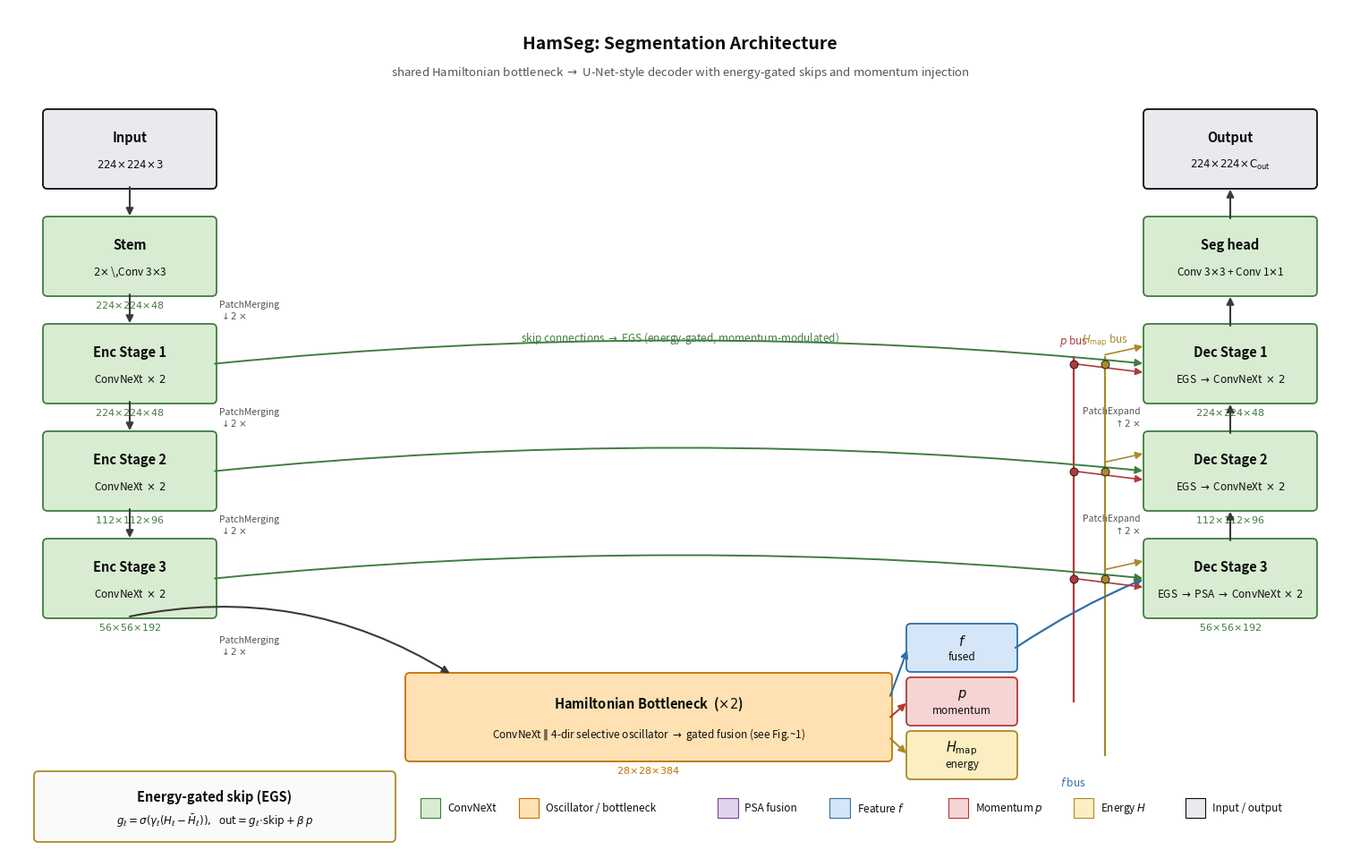

Python code for this plot:
#!/usr/bin/env python3
"""HamSeg architecture figure, styled to match the Figure 1 bottleneck panel."""
import argparse
from pathlib import Path

import matplotlib
matplotlib.use('Agg')
import matplotlib.pyplot as plt
from matplotlib.patches import FancyBboxPatch, FancyArrowPatch, Rectangle


CONV_F, CONV_E = '#d8ecd2', '#3f7d3f'
OSC_F,  OSC_E  = '#ffe1b3', '#c47100'
FUS_F,  FUS_E  = '#e0d4ec', '#7b3fa0'
FEAT_F, FEAT_E = '#d4e6f7', '#2e6fa8'
MOM_F,  MOM_E  = '#f7d4d4', '#b13a3a'
ENG_F,  ENG_E  = '#fbeec1', '#a98a2a'
GREY_F         = '#e8eaed'
WHITE          = '#ffffff'
INK            = '#0d0d0c'
ARROW          = '#3a3a36'
LIGHT_BG       = '#fafafa'
LW = 1.3


def box(ax, x, y, w, h, t, s=None, f=WHITE, e=INK, tc=INK, lw=LW, r=0.05):
    p = FancyBboxPatch((x, y), w, h,
                       boxstyle=f'round,pad=0.02,rounding_size={r}',
                       linewidth=lw, edgecolor=e, facecolor=f, zorder=2)
    ax.add_patch(p)
    if s:
        ax.text(x+w/2, y+h*0.66, t, ha='center', va='center',
                fontsize=10.5, color=tc, fontweight='bold', zorder=3)
        ax.text(x+w/2, y+h*0.30, s, ha='center', va='center',
                fontsize=8.5, color=tc, zorder=3)
    else:
        ax.text(x+w/2, y+h/2, t, ha='center', va='center',
                fontsize=10.5, color=tc, fontweight='bold', zorder=3)


def arrow(ax, x1, y1, x2, y2, c=ARROW, lw=1.5, rad=0.0, mut=12):
    ax.add_patch(FancyArrowPatch((x1, y1), (x2, y2),
                                 arrowstyle='-|>', mutation_scale=mut,
                                 color=c, linewidth=lw,
                                 connectionstyle=f'arc3,rad={rad}',
                                 zorder=4, shrinkA=0, shrinkB=2))


def tee(ax, x, y, c):
    ax.scatter([x], [y], s=42, color=c, zorder=6,
               edgecolors=INK, linewidths=0.6)


def shape(ax, x, y, t, c=INK):
    ax.text(x, y, t, ha='center', va='top', fontsize=8.0,
            color=c, style='italic')


def make_figure(save_path):
    fig, ax = plt.subplots(figsize=(15.0, 9.5))
    ax.set_xlim(0, 15.0)
    ax.set_ylim(0, 9.5)
    ax.set_aspect('equal')
    ax.axis('off')

    # ====== Title ======
    ax.text(7.5, 9.10, 'HamSeg: Segmentation Architecture',
            ha='center', va='center', fontsize=14, fontweight='bold', color=INK)
    ax.text(7.5, 8.78,
            'shared Hamiltonian bottleneck $\\to$ U-Net-style decoder '
            'with energy-gated skips and momentum injection',
            ha='center', va='center', fontsize=9.5, color='#555555')

    # ====== Encoder column (left) ======
    EX, EW, EH = 0.40, 1.90, 0.85
    rows = [
        ('Input',       r'$224\!\times\!224\!\times\!3$',   GREY_F, INK,   None),
        ('Stem',        r'$2\!\times$\,Conv 3$\times$3',    CONV_F, CONV_E, r'$224\!\times\!224\!\times\!48$'),
        ('Enc Stage 1', r'ConvNeXt$\,\times\,2$',           CONV_F, CONV_E, r'$224\!\times\!224\!\times\!48$'),
        ('Enc Stage 2', r'ConvNeXt$\,\times\,2$',           CONV_F, CONV_E, r'$112\!\times\!112\!\times\!96$'),
        ('Enc Stage 3', r'ConvNeXt$\,\times\,2$',           CONV_F, CONV_E, r'$56\!\times\!56\!\times\!192$'),
    ]
    enc_ys = [7.50, 6.30, 5.10, 3.90, 2.70]
    for (t, s, f, e, sh), y in zip(rows, enc_ys):
        box(ax, EX, y, EW, EH, t, s, f=f, e=e)
        if sh is not None:
            shape(ax, EX + EW/2, y - 0.05, sh, c=e)
    # down arrows + tiny PatchMerging labels between encoder boxes (except input->stem)
    for i, (y_top, y_bot) in enumerate(zip(enc_ys[:-1], enc_ys[1:])):
        arrow(ax, EX + EW/2, y_top, EX + EW/2, y_bot + EH, rad=0.0)
        if i >= 1:  # between Enc1->Enc2, Enc2->Enc3 we down-sample
            ax.text(EX + EW + 0.05, (y_top + y_bot + EH)/2,
                    'PatchMerging\n$\\downarrow2\\times$',
                    ha='left', va='center', fontsize=7.5,
                    color='#555555', style='italic')

    # ====== Decoder column (right) ======
    DX = 12.70
    dec_rows = [
        ('Output',      r'$224\!\times\!224\!\times\!\mathrm{C_{out}}$', GREY_F, INK,   None),
        ('Seg head',    r'Conv 3$\times$3 + Conv 1$\times$1',           CONV_F, CONV_E, None),
        ('Dec Stage 1', r'EGS $\to$ ConvNeXt$\,\times\,2$',             CONV_F, CONV_E, r'$224\!\times\!224\!\times\!48$'),
        ('Dec Stage 2', r'EGS $\to$ ConvNeXt$\,\times\,2$',             CONV_F, CONV_E, r'$112\!\times\!112\!\times\!96$'),
        ('Dec Stage 3', r'EGS $\to$ PSA $\to$ ConvNeXt$\,\times\,2$',    CONV_F, CONV_E, r'$56\!\times\!56\!\times\!192$'),
    ]
    dec_ys = enc_ys  # mirror
    for (t, s, f, e, sh), y in zip(dec_rows, dec_ys):
        box(ax, DX, y, EW, EH, t, s, f=f, e=e)
        if sh is not None:
            shape(ax, DX + EW/2, y - 0.05, sh, c=e)
    # up arrows + PatchExpanding labels between decoder boxes
    for i, (y_bot, y_top) in enumerate(zip(dec_ys[1:][::-1], dec_ys[:-1][::-1])):
        # going from lower y (Dec3) up to higher y
        arrow(ax, DX + EW/2, y_bot + EH, DX + EW/2, y_top, rad=0.0)
        # Between Dec3->Dec2, Dec2->Dec1 (i=0,1) we up-sample
        if i <= 1:
            ax.text(DX - 0.05, (y_bot + EH + y_top)/2,
                    'PatchExpand\n$\\uparrow2\\times$',
                    ha='right', va='center', fontsize=7.5,
                    color='#555555', style='italic')

    # ====== Bottleneck (compact box at bottom center) ======
    BX, BY, BW, BH = 4.45, 1.10, 5.40, 0.95
    box(ax, BX, BY, BW, BH,
        r'Hamiltonian Bottleneck  ($\times 2$)',
        s=r'ConvNeXt $\|$ 4-dir selective oscillator $\to$ gated fusion (see Fig.~1)',
        f=OSC_F, e=OSC_E)
    shape(ax, BX + BW/2, BY - 0.05, r'$28\!\times\!28\!\times\!384$', c=OSC_E)

    # Encoder Stage 3 -> Bottleneck (down + into the left side)
    arrow(ax, EX + EW/2, enc_ys[-1], BX + 0.5, BY + BH, rad=-0.20)
    ax.text(EX + EW + 0.05, (enc_ys[-1] + BY + BH)/2,
            'PatchMerging\n$\\downarrow2\\times$',
            ha='left', va='center', fontsize=7.5,
            color='#555555', style='italic')

    # ====== Three output cards (right of bottleneck) ======
    CX, CW, CH = BX + BW + 0.20, 1.20, 0.50
    box(ax, CX, BY + 0.95 - CH/2 + 0.30, CW, CH, r'$f$', s='fused', f=FEAT_F, e=FEAT_E)
    box(ax, CX, BY + 0.95 - CH/2 - 0.30, CW, CH, r'$p$', s='momentum', f=MOM_F, e=MOM_E)
    box(ax, CX, BY + 0.95 - CH/2 - 0.90, CW, CH, r'$H_{\mathrm{map}}$', s='energy',
        f=ENG_F, e=ENG_E)
    arrow(ax, BX + BW, BY + BH * 0.75, CX, BY + 0.95 - CH/2 + 0.30 + CH/2, c=FEAT_E)
    arrow(ax, BX + BW, BY + BH * 0.50, CX, BY + 0.95 - CH/2 - 0.30 + CH/2, c=MOM_E)
    arrow(ax, BX + BW, BY + BH * 0.25, CX, BY + 0.95 - CH/2 - 0.90 + CH/2, c=ENG_E)

    # ====== Three buses running UP between cards and decoder ======
    BUS_F_X = CX + CW + 0.30
    BUS_P_X = CX + CW + 0.65
    BUS_H_X = CX + CW + 1.00

    # f goes only to Dec Stage 3 (the coarsest decoder)
    dec3_y = dec_ys[-1]  # Dec Stage 3 y position (lowest)
    arrow(ax, CX + CW, BY + 0.95 - CH/2 + 0.30 + CH/2,
          DX, dec3_y + EH/2, c=FEAT_E, lw=1.6, rad=-0.05)
    ax.text(BUS_F_X + 0.20, BY - 0.25, r'$f$ bus',
            ha='left', va='center', fontsize=8.5, color=FEAT_E, style='italic')

    # p and H_map buses go vertical up the BUS column, then horizontal into each decoder stage
    bus_top = enc_ys[2] + EH/2  # Dec Stage 1 level
    # p bus
    ax.plot([BUS_P_X, BUS_P_X], [BY + 0.95 - CH/2 - 0.30 + CH/2, bus_top + 0.08],
            color=MOM_E, lw=1.6, zorder=3)
    for y in [dec_ys[2] + EH/2, dec_ys[3] + EH/2, dec_ys[4] + EH/2]:
        tee(ax, BUS_P_X, y, MOM_E)
        arrow(ax, BUS_P_X, y, DX, y - 0.10, c=MOM_E, lw=1.2)
    ax.text(BUS_P_X, bus_top + 0.18, r'$p$ bus',
            ha='center', va='bottom', fontsize=8.5, color=MOM_E, style='italic')

    # H_map bus (slightly right)
    ax.plot([BUS_H_X, BUS_H_X], [BY + 0.95 - CH/2 - 0.90 + CH/2, bus_top + 0.08],
            color=ENG_E, lw=1.6, zorder=3)
    for y in [dec_ys[2] + EH/2, dec_ys[3] + EH/2, dec_ys[4] + EH/2]:
        tee(ax, BUS_H_X, y, ENG_E)
        arrow(ax, BUS_H_X, y + 0.10, DX, y + 0.20, c=ENG_E, lw=1.2)
    ax.text(BUS_H_X, bus_top + 0.18, r'$H_{\mathrm{map}}$ bus',
            ha='center', va='bottom', fontsize=8.5, color=ENG_E, style='italic')

    # ====== Skip connections (encoder -> decoder), arched HIGH over the bottleneck ======
    # Three skips, each at a different arc height to avoid mutual overlap
    skip_levels = [
        (enc_ys[2] + EH/2, dec_ys[2] + EH/2),  # Stage 1 skip (top)
        (enc_ys[3] + EH/2, dec_ys[3] + EH/2),  # Stage 2 skip (mid)
        (enc_ys[4] + EH/2, dec_ys[4] + EH/2),  # Stage 3 skip (bot)
    ]
    for (y_enc, y_dec) in skip_levels:
        arrow(ax, EX + EW, y_enc, DX, y_dec, c=CONV_E, lw=1.4, rad=-0.05)
    # one centred annotation
    ax.text(7.5, enc_ys[2] + EH/2 + 0.20,
            'skip connections $\\to$ EGS (energy-gated, momentum-modulated)',
            ha='center', va='bottom', fontsize=8.5,
            color=CONV_E, style='italic')

    # ====== Annotation panel for EGS (bottom left, under the encoder) ======
    box(ax, 0.30, 0.20, 4.00, 0.75,
        'Energy-gated skip (EGS)',
        s=(r'$g_\ell = \sigma(\gamma_\ell (H_\ell - \bar H_\ell)),\;\;'
           r'\mathrm{out} = g_\ell\!\cdot\!\mathrm{skip} + \beta\,p$'),
        f=LIGHT_BG, e=ENG_E)

    # ====== Bottom legend ======
    items = [
        (CONV_F, CONV_E, 'ConvNeXt'),
        (OSC_F,  OSC_E,  'Oscillator / bottleneck'),
        (FUS_F,  FUS_E,  'PSA fusion'),
        (FEAT_F, FEAT_E, r'Feature $f$'),
        (MOM_F,  MOM_E,  r'Momentum $p$'),
        (ENG_F,  ENG_E,  r'Energy $H$'),
        (GREY_F, INK,    'Input / output'),
    ]
    lx = 4.60
    sw = 0.22
    for f, e, lbl in items:
        ax.add_patch(Rectangle((lx, 0.45), sw, sw,
                               linewidth=0.8, edgecolor=e,
                               facecolor=f, zorder=2))
        ax.text(lx + sw + 0.08, 0.56, lbl, ha='left', va='center',
                fontsize=8.5, color=INK)
        lx += sw + 0.08 + 0.075 * len(lbl) + 0.20

    plt.subplots_adjust(left=0.0, right=1.0, top=1.0, bottom=0.0)
    sp = Path(save_path)
    sp.parent.mkdir(parents=True, exist_ok=True)
    fig.savefig(sp.with_suffix('.pdf'), bbox_inches='tight', pad_inches=0.06)
    fig.savefig(sp.with_suffix('.png'), dpi=220, bbox_inches='tight',
                pad_inches=0.06, facecolor='white')
    plt.close(fig)
    print(f'Saved:\n  {sp}.pdf\n  {sp}.png')


if __name__ == '__main__':
    p = argparse.ArgumentParser()
    p.add_argument('--out', default='figures/fig2_hamseg_architecture_v2')
    a = p.parse_args()
    make_figure(a.out)
